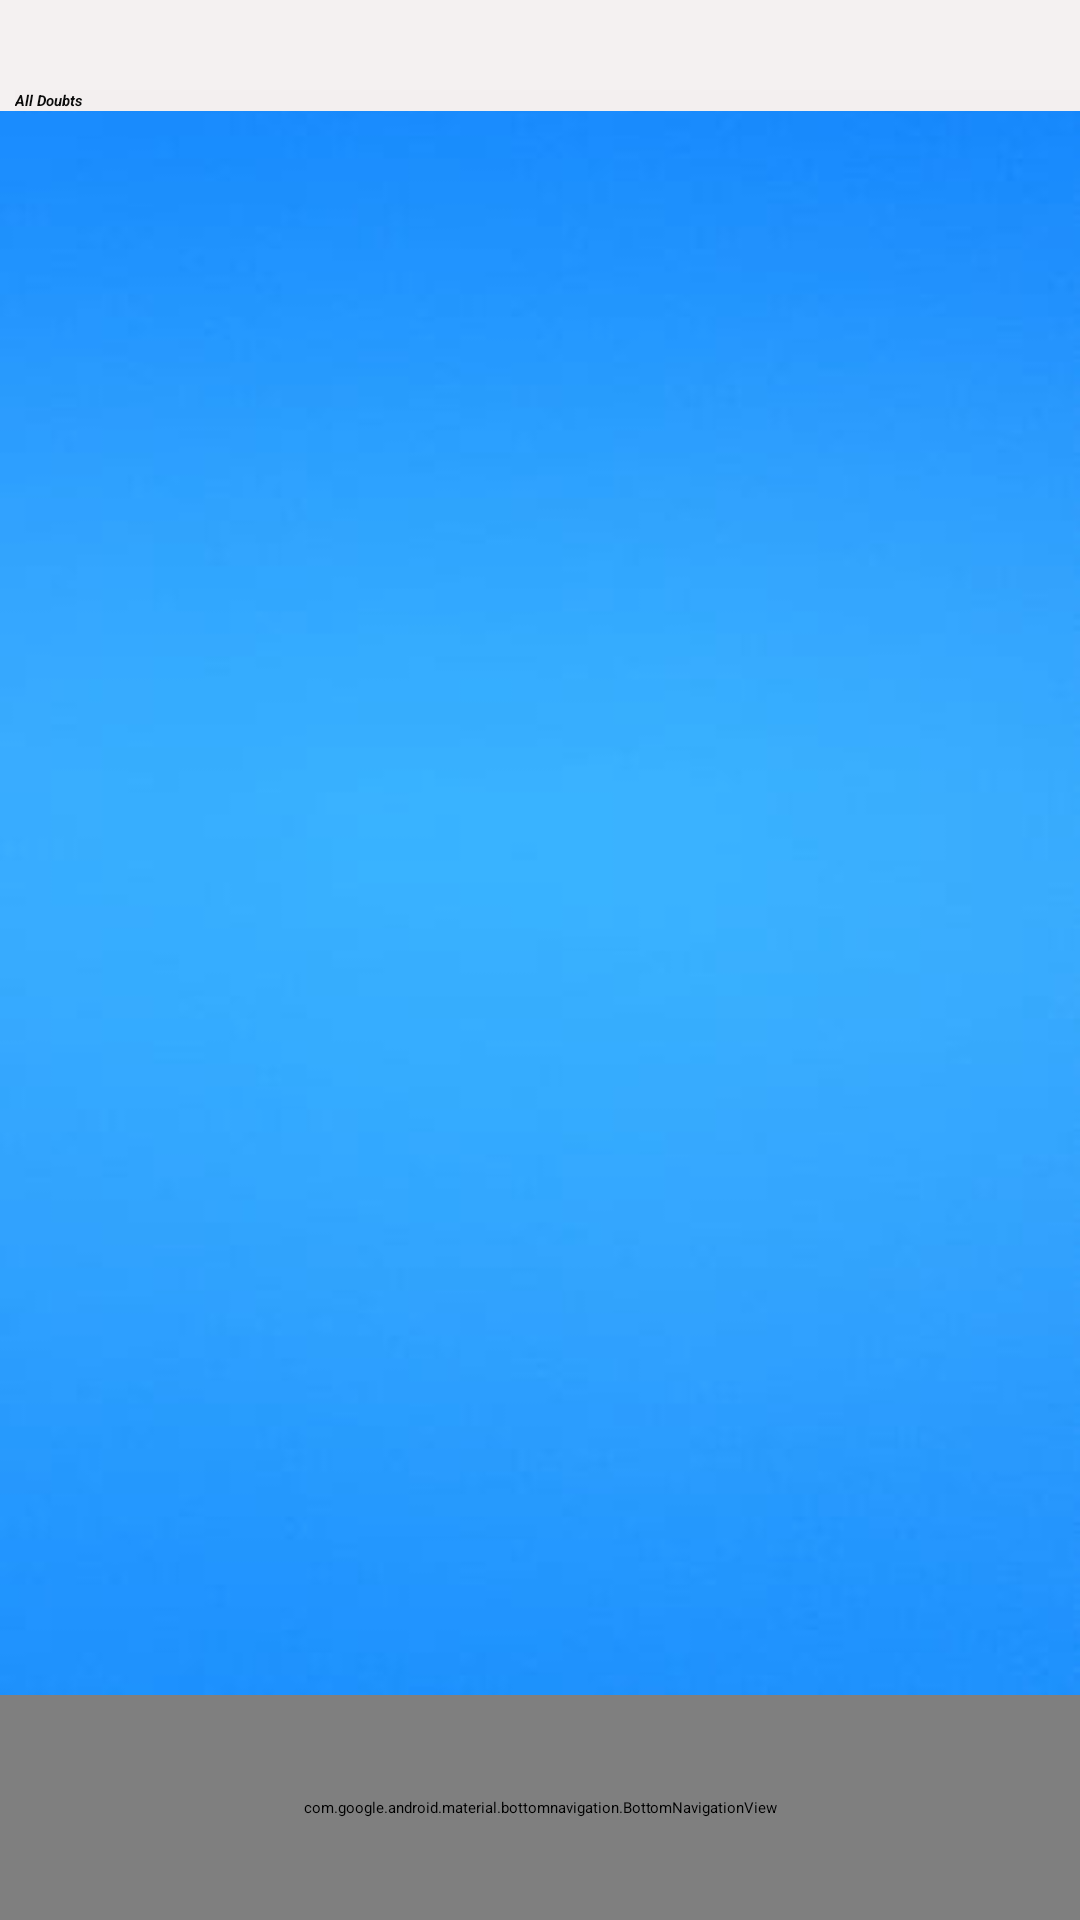

Write the Android layout XML for this screen, with the resource values it uses.
<!-- AndroidManifest.xml: application theme Theme.Auction -->
<!-- res/layout/activity_doubts.xml -->
<?xml version="1.0" encoding="utf-8"?>
<androidx.constraintlayout.widget.ConstraintLayout
    xmlns:android="http://schemas.android.com/apk/res/android"
    xmlns:app="http://schemas.android.com/apk/res-auto"
    xmlns:tools="http://schemas.android.com/tools"
    android:layout_width="match_parent"
    android:layout_height="match_parent"
    tools:context=".MainActivity">

    <FrameLayout
        android:id="@+id/flFragment"
        android:layout_width="match_parent"
        android:layout_height="0dp"
        app:layout_constraintBottom_toTopOf="@+id/bottomNavigationView"
        app:layout_constraintEnd_toEndOf="parent"
        app:layout_constraintHorizontal_bias="0.5"
        app:layout_constraintStart_toStartOf="parent"
        app:layout_constraintTop_toTopOf="parent" >

        <LinearLayout
            android:layout_width="match_parent"
            android:layout_height="match_parent"
            android:background="@drawable/back09"
            android:orientation="vertical">

            <TableRow
                android:layout_width="match_parent"
                android:layout_height="wrap_content"
                android:background="#F4F1F1">

                <TextView
                    android:id="@+id/textView22"
                    android:layout_marginLeft="5dp"
                    android:layout_width="match_parent"
                    android:layout_height="wrap_content"
                    android:layout_marginTop="30dp"
                    android:background="#F3EFEF"
                    android:text="All Doubts"
                    android:textColor="#0C0C0C"
                    android:textStyle="italic|bold" />
            </TableRow>

            <TableRow
                android:layout_width="match_parent"
                android:layout_height="wrap_content" >

                <ListView
                    android:id="@+id/list"
                    android:layout_width="match_parent"
                    android:layout_height="506dp"
                    android:layout_marginTop="1dp" />
            </TableRow>


        </LinearLayout>


    </FrameLayout>

    <com.google.android.material.bottomnavigation.BottomNavigationView
        android:id="@+id/bottomNavigationView"
        android:layout_width="match_parent"
        android:layout_height="75dp"
        app:layout_constraintBottom_toBottomOf="parent"
        app:layout_constraintEnd_toEndOf="parent"
        app:layout_constraintHorizontal_bias="0.5"
        app:layout_constraintStart_toStartOf="parent"
        app:menu="@menu/bottom_nav_menu"/>

</androidx.constraintlayout.widget.ConstraintLayout>
<!-- resources referenced by this layout -->
<resources>
  <!-- drawable back09: jpg bitmap (drawable, 3597 bytes) -->
</resources>
